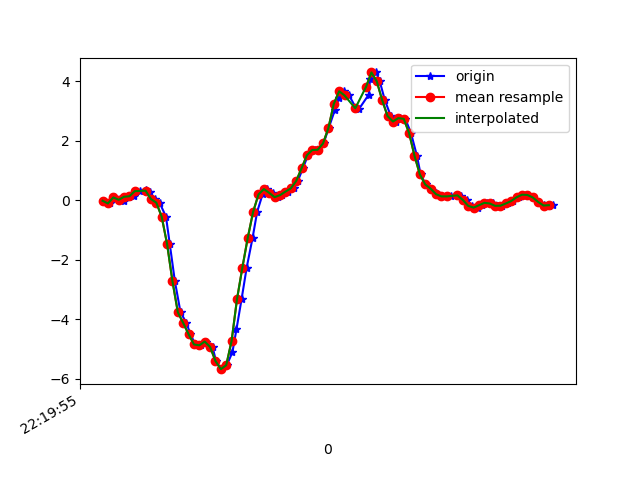

Data behind this chart, as committed beside it:
1617747595262, 443231960898400, -0.0151908705, 0.25236502, -0.03533317
1617747595288, 443231979918096, -0.1068, -0.02863, -0.02434
1617747595304, 443231998962608, 0.09599, 0.2108, -0.06343
1617747595324, 443232017982320, 0.05323, 0.03734, -0.03045
1617747595339, 443232037002032, -0.01886, -0.1789, -0.05122
1617747595358, 443232056051360, 0.118, 0.2316, -0.04022
1617747595377, 443232075071520, 0.1363, -0.05429, 0.01476
1617747595399, 443232094116448, 0.3073, -0.1203, 0.004984
1617747595421, 443232113136640, 0.3599, 0.09965, 0.02087
1617747595435, 443232132156800, 0.2854, -0.3157, 0.08928
1617747595454, 443232151201760, 0.04101, -0.1667, 0.04652
1617747595472, 443232170179520, -0.07994, 0.03368, 0.1198
1617747595496, 443232189196928, -0.5528, -0.5625, 0.2664
1617747595510, 443232208239136, -1.469, -0.3719, 0.4045
1617747595529, 443232227256544, -2.721, -0.9046, 0.6684
1617747595550, 443232246298752, -3.766, -1.658, 0.8211
1617747595572, 443232265352544, -4.125, -2.052, 0.9433
1617747595587, 443232284371872, -4.503, -2.305, 1.029
1617747595605, 443232303415968, -4.848, -2.858, 1.01
1617747595628, 443232322435264, -4.878, -3.05, 0.9274
1617747595645, 443232341454560, -4.752, -3.276, 0.7954
1617747595669, 443232360513184, -4.931, -3.595, 0.6806
1617747595682, 443232379533088, -5.404, -3.893, 0.4851
1617747595701, 443232398553056, -5.679, -4.119, 0.2127
1617747595722, 443232417597792, -5.547, -4.163, -0.08542
1617747595743, 443232436617760, -5.11, -4.123, -0.4666
1617747595758, 443232455653536, -4.343, -4.069, -0.7366
1617747595777, 443232474698848, -3.329, -3.837, -0.9052
1617747595796, 443232493719456, -2.267, -3.362, -1.046
1617747595818, 443232512764832, -1.264, -2.852, -1.026
1617747595835, 443232531785312, -0.389, -2.369, -0.9101
1617747595855, 443232550830688, 0.1962, -1.716, -0.7256
1617747595873, 443232569824672, 0.3782, -1.039, -0.491
1617747595893, 443232588844384, 0.2487, -0.5295, -0.2748
1617747595911, 443232607888864, 0.1058, -0.1361, -0.06954
1617747595929, 443232626908512, 0.173, 0.2902, 0.1235
1617747595948, 443232645928224, 0.2902, 0.6714, 0.2542
1617747595973, 443232664980320, 0.399, 0.9561, 0.3874
1617747595986, 443232684000288, 0.6458, 1.23, 0.545
1617747596005, 443232703045024, 1.072, 1.616, 0.7075
1617747596024, 443232722064864, 1.516, 1.993, 0.8248
1617747596049, 443232741084768, 1.692, 2.235, 0.8565
1617747596062, 443232760129504, 1.699, 2.372, 0.8309
1617747596082, 443232779157600, 1.911, 2.436, 0.7625
1617747596101, 443232798202528, 2.431, 2.538, 0.7124
1617747596124, 443232817222624, 3.033, 2.825, 0.6134
1617747596138, 443232836267552, 3.452, 2.83, 0.3324
1617747596158, 443232855287712, 3.667, 2.515, 0.06118
1617747596177, 443232874334176, 3.525, 2.373, -0.1111
1617747596202, 443232893354272, 3.114, 2.568, -0.2088
1617747596214, 443232912399264, 3.075, 2.471, -0.3591
1617747596250, 443232931419424, 3.552, 2.188, -0.4862
1617747596255, 443232950439456, 4.078, 2.1, -0.6548
1617747596278, 443232969482656, 4.3, 2.205, -0.8038
1617747596291, 443232988502816, 3.998, 2.196, -0.9333
1617747596310, 443233007522976, 3.368, 1.986, -0.9871
1617747596332, 443233026567840, 2.831, 1.56, -1
1617747596352, 443233045587872, 2.649, 1.326, -0.9638
1617747596367, 443233064629920, 2.763, 1.375, -0.9455
1617747596386, 443233083649952, 2.74, 1.4, -0.959
1617747596407, 443233102670112, 2.266, 1.254, -0.9101
... 28 more rows
